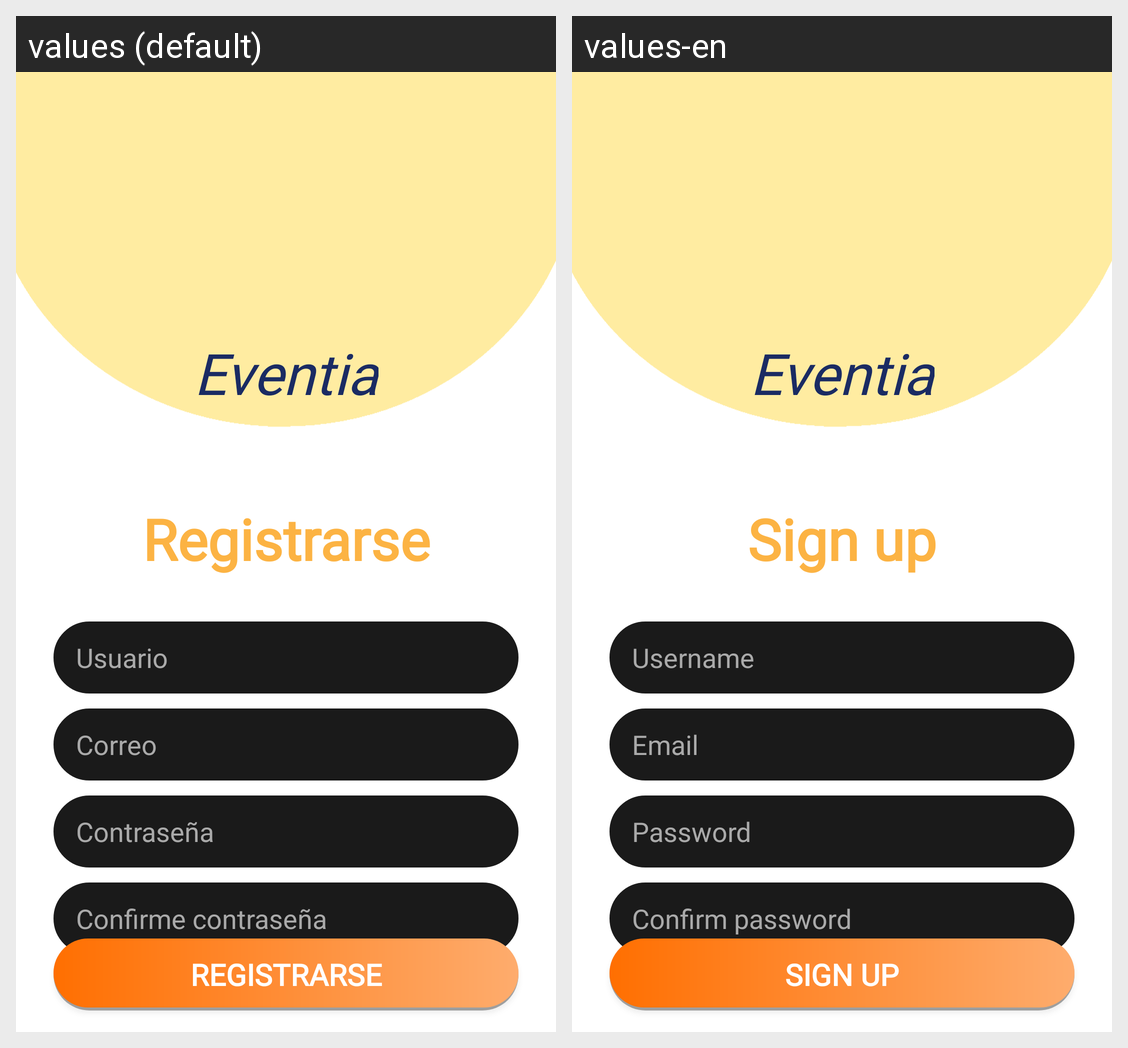

Locale-by-locale string values for the Android screen shown in this grid:
Android screen res/layout/activity_signup.xml rendered under 2 locales, left to right: values (default), values-en. Device: Nexus 5 (rendered at 1080×1920; each locale shown at half size, 540×960, under a caption strip naming it); theme Theme.AppCompat.Light.NoActionBar.
Strings drawn on this screen, with the default value and each locale's value (text and hints the layout hard-codes, and strings that could not be matched under every locale, appear in the picture but are not listed):

app_name
  values: Eventia
  values-en: Eventia

signup
  values: Registrarse
  values-en: Sign up

username
  values: Usuario
  values-en: Username

email
  values: Correo
  values-en: Email

password
  values: Contraseña
  values-en: Password

conpass
  values: Confirme contraseña
  values-en: Confirm password
